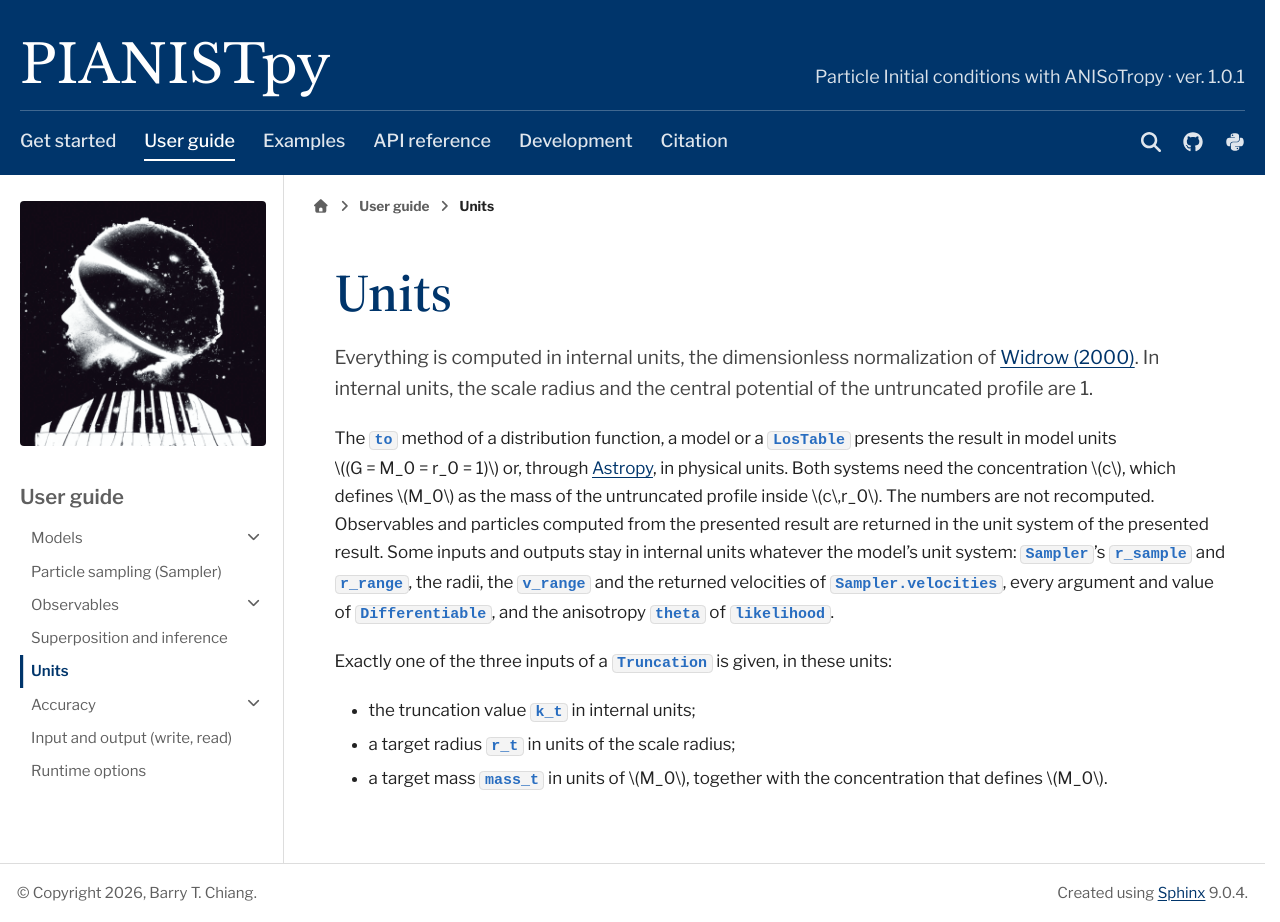

repository: barrytchiang/PIANISTpy · page: docs/guide/units.html · generator: sphinx

Units
=====

Everything is computed in internal units, the dimensionless normalization of `Widrow (2000) <https://doi.org/10.1086/317367>`__. In internal units,
the scale radius and the central potential of the untruncated profile are 1.

The ``to`` method of a distribution function, a model or a :class:`~pianistpy.LosTable` presents the result in model
units :math:`(G = M_0 = r_0 = 1)` or, through `Astropy <https://www.astropy.org/>`_, in physical units. Both systems
need the concentration :math:`c`, which defines :math:`M_0` as the mass of the untruncated profile inside
:math:`c\,r_0`. The numbers are not recomputed. Observables and particles computed from the presented result are
returned in the unit system of the presented result. Some inputs and outputs stay in internal units whatever the
model's unit system: ``Sampler``'s ``r_sample`` and ``r_range``, the radii, the ``v_range`` and the returned velocities of
``Sampler.velocities``, every argument and value of :class:`~pianistpy.Differentiable`, and the anisotropy ``theta`` of
``likelihood``.

Exactly one of the three inputs of a :class:`~pianistpy.Truncation` is given, in these units:

- the truncation value ``k_t`` in internal units;
- a target radius ``r_t`` in units of the scale radius;
- a target mass ``mass_t`` in units of :math:`M_0`, together with the concentration that defines :math:`M_0`.
